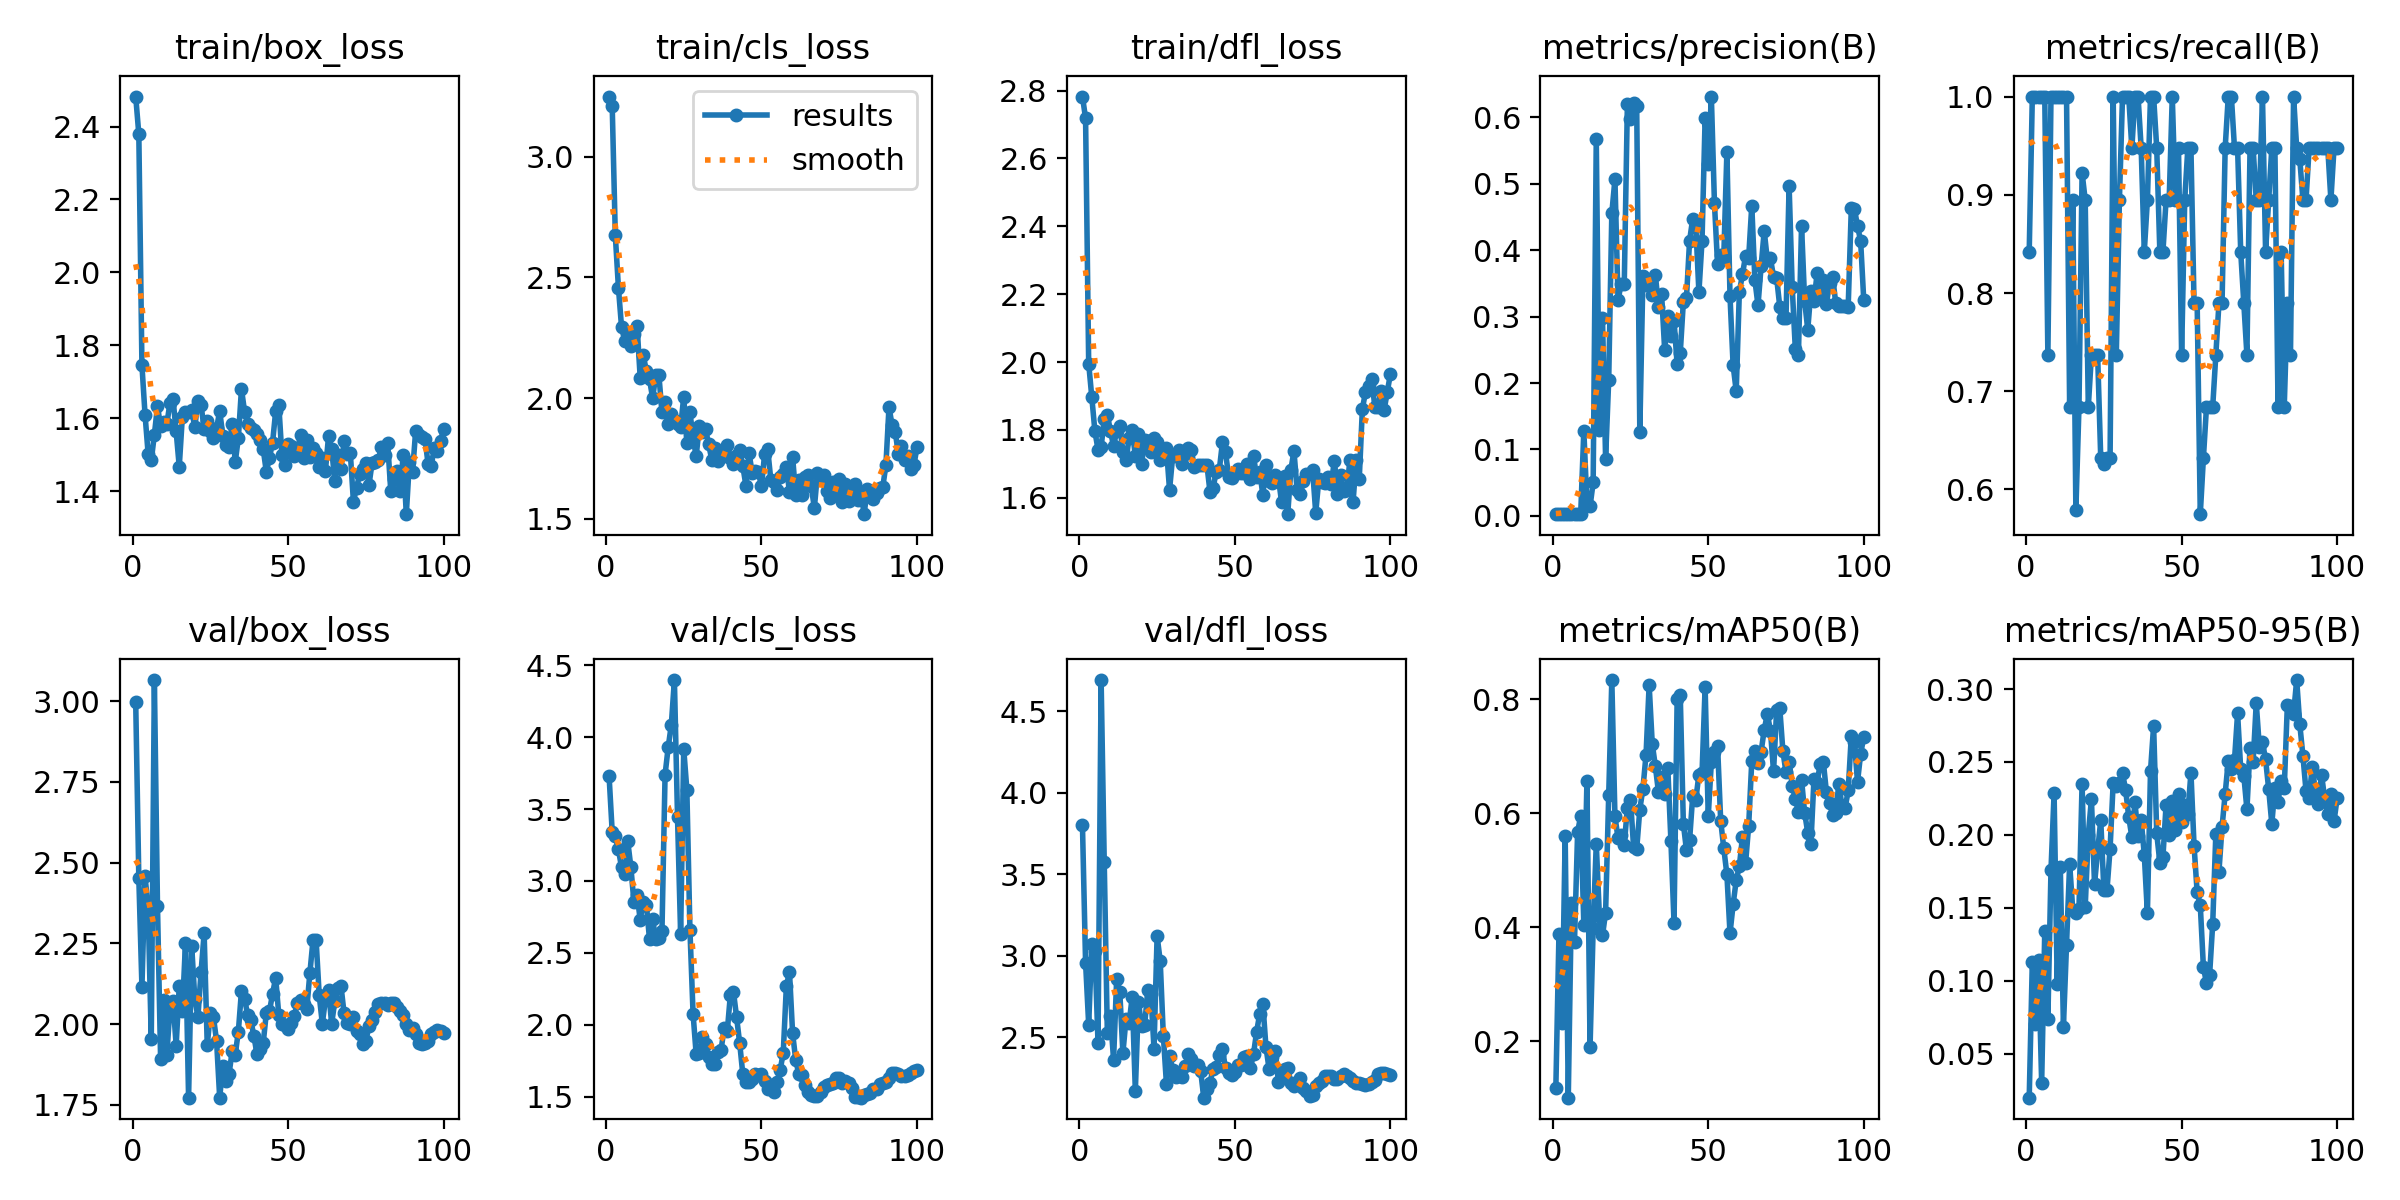

The file beside this chart, header and first rows:
epoch, time, train/box_loss, train/cls_loss, train/dfl_loss, metrics/precision(B), metrics/recall(B), metrics/mAP50(B), metrics/mAP50-95(B), val/box_loss, val/cls_loss, val/dfl_loss, lr/pg0, lr/pg1, lr/pg2
1, 7.517, 2.482, 3.25, 2.782, 0.00281, 0.8421, 0.1171, 0.01977, 2.997, 3.729, 3.8, 8e-05, 8e-05, 8e-05
2, 8.959, 2.379, 3.213, 2.718, 0.00333, 1, 0.3874, 0.113, 2.452, 3.341, 2.959, 0.0001782, 0.0001782, 0.0001782
3, 10.44, 1.746, 2.675, 1.996, 0.00333, 1, 0.232, 0.07009, 2.115, 3.309, 2.578, 0.0002745, 0.0002745, 0.0002745
4, 11.9, 1.61, 2.458, 1.897, 0.00333, 1, 0.5609, 0.1139, 2.459, 3.219, 3.074, 0.0003687, 0.0003687, 0.0003687
5, 13.29, 1.502, 2.295, 1.796, 0.00333, 1, 0.1005, 0.03004, 2.358, 3.094, 3.028, 0.000461, 0.000461, 0.000461
6, 14.67, 1.485, 2.238, 1.742, 0.00333, 1, 0.4416, 0.1343, 1.953, 3.049, 2.467, 0.0005513, 0.0005513, 0.0005513
7, 16.07, 1.556, 2.258, 1.75, 0.00246, 0.7368, 0.3744, 0.07352, 3.066, 3.275, 4.692, 0.0006396, 0.0006396, 0.0006396
8, 17.42, 1.634, 2.217, 1.832, 0.00333, 1, 0.5666, 0.1759, 2.366, 3.097, 3.577, 0.0007259, 0.0007259, 0.0007259
9, 18.83, 1.579, 2.264, 1.844, 0.00333, 1, 0.5959, 0.2285, 1.893, 2.85, 2.524, 0.0008103, 0.0008103, 0.0008103
10, 20.22, 1.59, 2.299, 1.797, 0.1284, 1, 0.4042, 0.09792, 2.076, 2.903, 2.631, 0.0008927, 0.0008927, 0.0008927
11, 21.57, 1.584, 2.085, 1.752, 0.01793, 1, 0.6575, 0.1779, 1.904, 2.731, 2.362, 0.0009731, 0.0009731, 0.0009731
12, 22.98, 1.642, 2.177, 1.797, 0.01412, 1, 0.1892, 0.06853, 2.051, 2.856, 2.86, 0.001051, 0.001051, 0.001051
13, 24.26, 1.653, 2.111, 1.813, 0.05027, 1, 0.398, 0.1247, 2.071, 2.832, 2.778, 0.001128, 0.001128, 0.001128
14, 25.66, 1.564, 2.078, 1.736, 0.5682, 0.6842, 0.5464, 0.1803, 1.933, 2.593, 2.403, 0.001202, 0.001202, 0.001202
15, 27.11, 1.468, 1.999, 1.711, 0.1291, 0.8947, 0.42, 0.1484, 2.118, 2.732, 2.611, 0.001275, 0.001275, 0.001275
16, 28.48, 1.605, 2.094, 1.777, 0.2985, 0.5789, 0.3855, 0.1464, 2.041, 2.596, 2.586, 0.001345, 0.001345, 0.001345
17, 29.78, 1.618, 2.097, 1.8, 0.08598, 0.6842, 0.4256, 0.1495, 2.251, 2.604, 2.75, 0.001414, 0.001414, 0.001414
18, 31.12, 1.617, 1.941, 1.723, 0.2049, 0.9224, 0.6319, 0.2351, 1.772, 2.65, 2.172, 0.00148, 0.00148, 0.00148
19, 32.42, 1.623, 1.985, 1.787, 0.4558, 0.8947, 0.8339, 0.1505, 2.241, 3.739, 2.719, 0.001545, 0.001545, 0.001545
20, 33.75, 1.575, 1.894, 1.698, 0.5067, 0.6842, 0.5951, 0.2002, 2.079, 3.929, 2.569, 0.001608, 0.001608, 0.001608
21, 35.09, 1.649, 1.933, 1.771, 0.3244, 0.7368, 0.5559, 0.2245, 2.022, 4.084, 2.577, 0.001604, 0.001604, 0.001604
22, 36.37, 1.637, 1.908, 1.766, 0.3497, 0.7368, 0.562, 0.1662, 2.16, 4.397, 2.788, 0.001584, 0.001584, 0.001584
23, 37.71, 1.572, 1.891, 1.734, 0.349, 0.7368, 0.5441, 0.1889, 2.281, 3.446, 2.766, 0.001564, 0.001564, 0.001564
24, 39.1, 1.592, 1.879, 1.775, 0.6196, 0.6316, 0.6096, 0.2101, 1.934, 2.631, 2.431, 0.001545, 0.001545, 0.001545
25, 40.47, 1.564, 2.006, 1.764, 0.5977, 0.6258, 0.6241, 0.1625, 2.035, 3.918, 3.122, 0.001525, 0.001525, 0.001525
26, 41.81, 1.545, 1.815, 1.713, 0.6215, 0.6316, 0.5405, 0.162, 2.021, 3.635, 2.968, 0.001505, 0.001505, 0.001505
27, 43.13, 1.573, 1.942, 1.719, 0.6165, 0.6316, 0.5373, 0.1905, 1.948, 2.657, 2.51, 0.001485, 0.001485, 0.001485
28, 44.44, 1.621, 1.834, 1.746, 0.1269, 1, 0.6066, 0.2358, 1.772, 2.076, 2.214, 0.001465, 0.001465, 0.001465
29, 45.77, 1.553, 1.759, 1.623, 0.3609, 0.7368, 0.6434, 0.2336, 1.87, 1.795, 2.388, 0.001446, 0.001446, 0.001446
30, 47.1, 1.526, 1.884, 1.722, 0.3482, 0.8947, 0.7025, 0.2355, 1.824, 1.805, 2.302, 0.001426, 0.001426, 0.001426
31, 48.45, 1.52, 1.861, 1.723, 0.3506, 1, 0.8252, 0.2422, 1.845, 1.915, 2.259, 0.001406, 0.001406, 0.001406
32, 49.83, 1.585, 1.871, 1.74, 0.3321, 1, 0.7219, 0.2308, 1.915, 1.868, 2.278, 0.001386, 0.001386, 0.001386
33, 51.2, 1.481, 1.81, 1.7, 0.3631, 1, 0.6825, 0.2123, 1.906, 1.774, 2.255, 0.001366, 0.001366, 0.001366
34, 52.58, 1.546, 1.745, 1.73, 0.3152, 0.9474, 0.6371, 0.1985, 1.977, 1.727, 2.322, 0.001347, 0.001347, 0.001347
35, 53.94, 1.681, 1.795, 1.746, 0.3339, 1, 0.6638, 0.2223, 2.103, 1.725, 2.4, 0.001327, 0.001327, 0.001327
36, 55.31, 1.618, 1.738, 1.74, 0.2492, 1, 0.6339, 0.1993, 2.078, 1.812, 2.364, 0.001307, 0.001307, 0.001307
37, 56.79, 1.585, 1.755, 1.69, 0.3006, 0.9474, 0.6792, 0.2104, 2.028, 1.823, 2.324, 0.001287, 0.001287, 0.001287
38, 58.06, 1.573, 1.781, 1.696, 0.2708, 0.8421, 0.5513, 0.1863, 2.012, 1.979, 2.333, 0.001267, 0.001267, 0.001267
39, 59.45, 1.568, 1.807, 1.697, 0.2939, 0.8947, 0.4078, 0.1461, 1.963, 1.954, 2.294, 0.001248, 0.001248, 0.001248
40, 60.78, 1.558, 1.752, 1.696, 0.2284, 1, 0.8, 0.2438, 1.906, 2.209, 2.13, 0.001228, 0.001228, 0.001228
41, 62.1, 1.541, 1.726, 1.698, 0.245, 1, 0.8079, 0.2747, 1.922, 2.227, 2.181, 0.001208, 0.001208, 0.001208
42, 63.49, 1.515, 1.762, 1.618, 0.3223, 0.9474, 0.5818, 0.2009, 1.942, 2.051, 2.222, 0.001188, 0.001188, 0.001188
43, 64.8, 1.453, 1.784, 1.629, 0.328, 0.8421, 0.5349, 0.181, 2.035, 1.87, 2.307, 0.001168, 0.001168, 0.001168
44, 66.22, 1.492, 1.717, 1.677, 0.4142, 0.8421, 0.5523, 0.1849, 2.039, 1.654, 2.32, 0.001149, 0.001149, 0.001149
45, 67.58, 1.534, 1.637, 1.682, 0.4472, 0.8947, 0.6301, 0.2203, 2.094, 1.605, 2.394, 0.001129, 0.001129, 0.001129
46, 68.92, 1.619, 1.772, 1.763, 0.4372, 0.8947, 0.6238, 0.2002, 2.143, 1.602, 2.428, 0.001109, 0.001109, 0.001109
47, 70.25, 1.637, 1.691, 1.734, 0.3367, 1, 0.6679, 0.223, 2.029, 1.624, 2.309, 0.001089, 0.001089, 0.001089
48, 71.58, 1.5, 1.699, 1.662, 0.414, 0.8947, 0.6698, 0.2035, 2.002, 1.658, 2.282, 0.001069, 0.001069, 0.001069
49, 72.95, 1.473, 1.692, 1.659, 0.5989, 0.9474, 0.8217, 0.2281, 1.998, 1.648, 2.27, 0.00105, 0.00105, 0.00105
50, 74.34, 1.531, 1.635, 1.672, 0.5293, 0.7368, 0.5946, 0.2087, 1.984, 1.657, 2.289, 0.00103, 0.00103, 0.00103
51, 75.64, 1.526, 1.767, 1.684, 0.6314, 0.8947, 0.6898, 0.2205, 2.004, 1.61, 2.332, 0.00101, 0.00101, 0.00101
52, 76.98, 1.496, 1.787, 1.674, 0.4706, 0.9474, 0.7073, 0.2145, 2.027, 1.555, 2.332, 0.0009902, 0.0009902, 0.0009902
53, 78.35, 1.513, 1.662, 1.674, 0.3788, 0.9474, 0.7188, 0.2427, 2.064, 1.582, 2.382, 0.0009704, 0.0009704, 0.0009704
54, 79.67, 1.556, 1.651, 1.701, 0.3922, 0.7895, 0.587, 0.1925, 2.076, 1.535, 2.383, 0.0009506, 0.0009506, 0.0009506
55, 81, 1.491, 1.619, 1.657, 0.3904, 0.7895, 0.5382, 0.1605, 2.064, 1.599, 2.309, 0.0009308, 0.0009308, 0.0009308
56, 82.33, 1.541, 1.674, 1.724, 0.5482, 0.5748, 0.4925, 0.1518, 2.048, 1.684, 2.398, 0.000911, 0.000911, 0.000911
57, 83.7, 1.493, 1.684, 1.66, 0.3305, 0.6316, 0.3889, 0.1095, 2.158, 1.804, 2.534, 0.0008912, 0.0008912, 0.0008912
58, 84.99, 1.518, 1.714, 1.676, 0.2266, 0.6842, 0.4399, 0.09821, 2.26, 2.268, 2.645, 0.0008714, 0.0008714, 0.0008714
59, 86.38, 1.504, 1.611, 1.609, 0.1876, 0.6842, 0.4826, 0.1039, 2.261, 2.368, 2.707, 0.0008516, 0.0008516, 0.0008516
60, 87.77, 1.466, 1.757, 1.696, 0.3364, 0.6842, 0.5068, 0.1391, 2.089, 1.942, 2.441, 0.0008318, 0.0008318, 0.0008318
... 40 more rows
